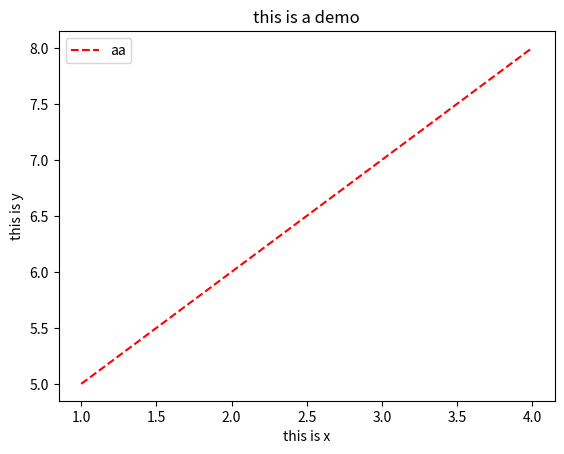

Source code (Python):
import matplotlib.pyplot as plt

a = [1, 2, 3, 4] # y 是 a的值，x是各个元素的索引
b = [5, 6, 7, 8]

plt.plot(a, b, 'r--', label = 'aa')
plt.xlabel('this is x')
plt.ylabel('this is y')
plt.title('this is a demo')
plt.legend() # 将样例显示出来

plt.plot()
plt.show()
